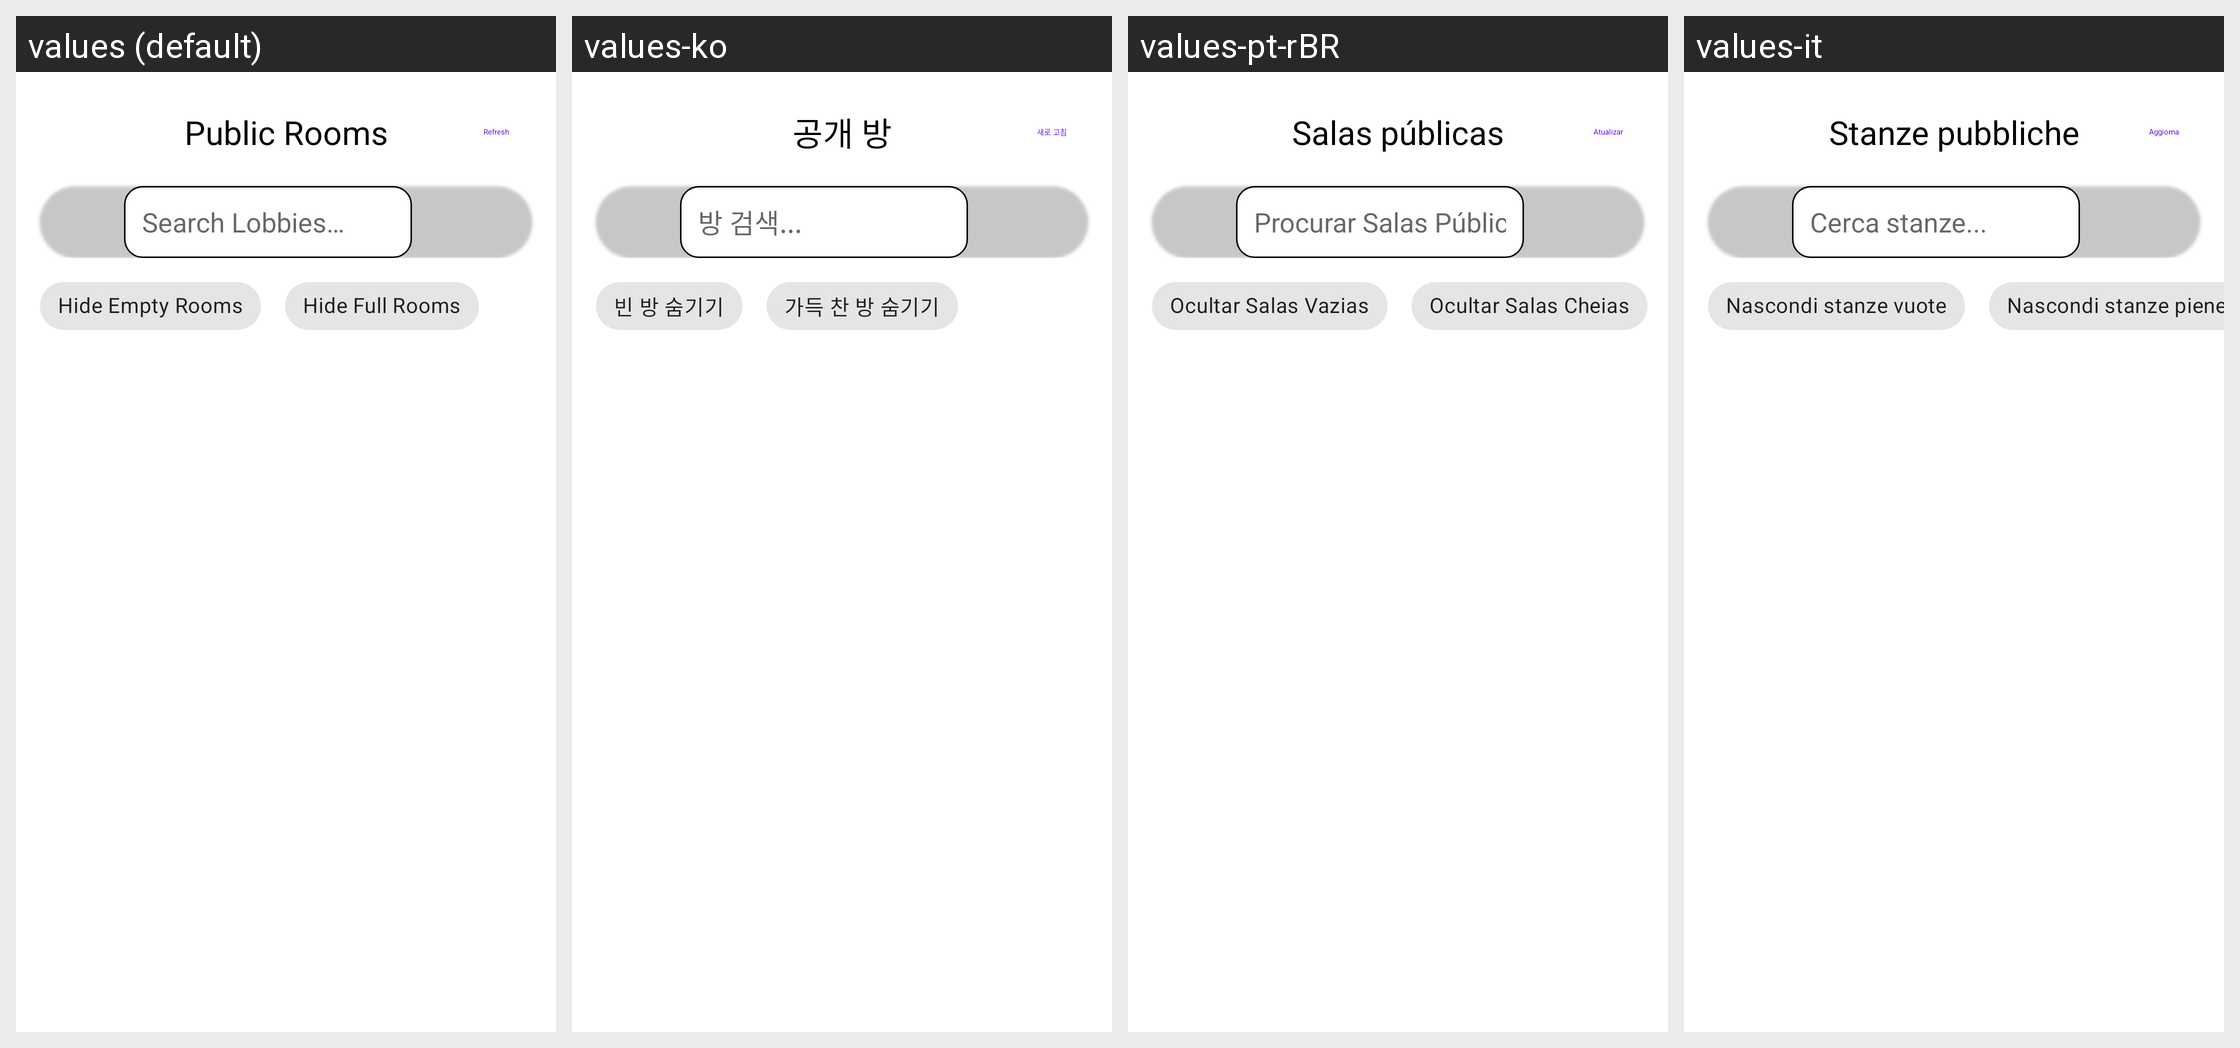

The Android screen above is rendered under several locales of the same app. Produce the string resources it draws, with the default and per-locale values.
Android screen res/layout/dialog_lobby_browser.xml rendered under 4 locales, left to right: values (default), values-ko, values-pt-rBR, values-it. Device: Nexus 5 (rendered at 1080×1920; each locale shown at half size, 540×960, under a caption strip naming it); theme Theme.MaterialComponents.DayNight.NoActionBar.
Other locales in the repository, not shown: values-ar, values-ckb, values-cs, values-de, values-es, values-fa, values-fr, values-he, values-hi, values-hu, values-id, values-ja, values-nb, values-pl, values-pt, values-pt-rPT, values-ru, values-sr, values-th, values-uk, values-vi, values-zh, values-zh-rCN, values-zh-rTW.
Strings drawn on this screen, with the default value and each locale's value (text and hints the layout hard-codes, and strings that could not be matched under every locale, appear in the picture but are not listed):

multiplayer_room_browser
  values: Public Rooms
  values-ko: 공개 방
  values-pt-rBR: Salas públicas
  values-it: Stanze pubbliche

refresh
  values: Refresh
  values-ko: 새로 고침
  values-pt-rBR: Atualizar
  values-it: Aggiorna

multiplayer_search_public_lobbies
  values: Search Lobbies…
  values-ko: 방 검색...
  values-pt-rBR: Procurar Salas Públicas...
  values-it: Cerca stanze...

multiplayer_hide_empty_rooms
  values: Hide Empty Rooms
  values-ko: 빈 방 숨기기
  values-pt-rBR: Ocultar Salas Vazias
  values-it: Nascondi stanze vuote

multiplayer_hide_full_rooms
  values: Hide Full Rooms
  values-ko: 가득 찬 방 숨기기
  values-pt-rBR: Ocultar Salas Cheias
  values-it: Nascondi stanze piene
